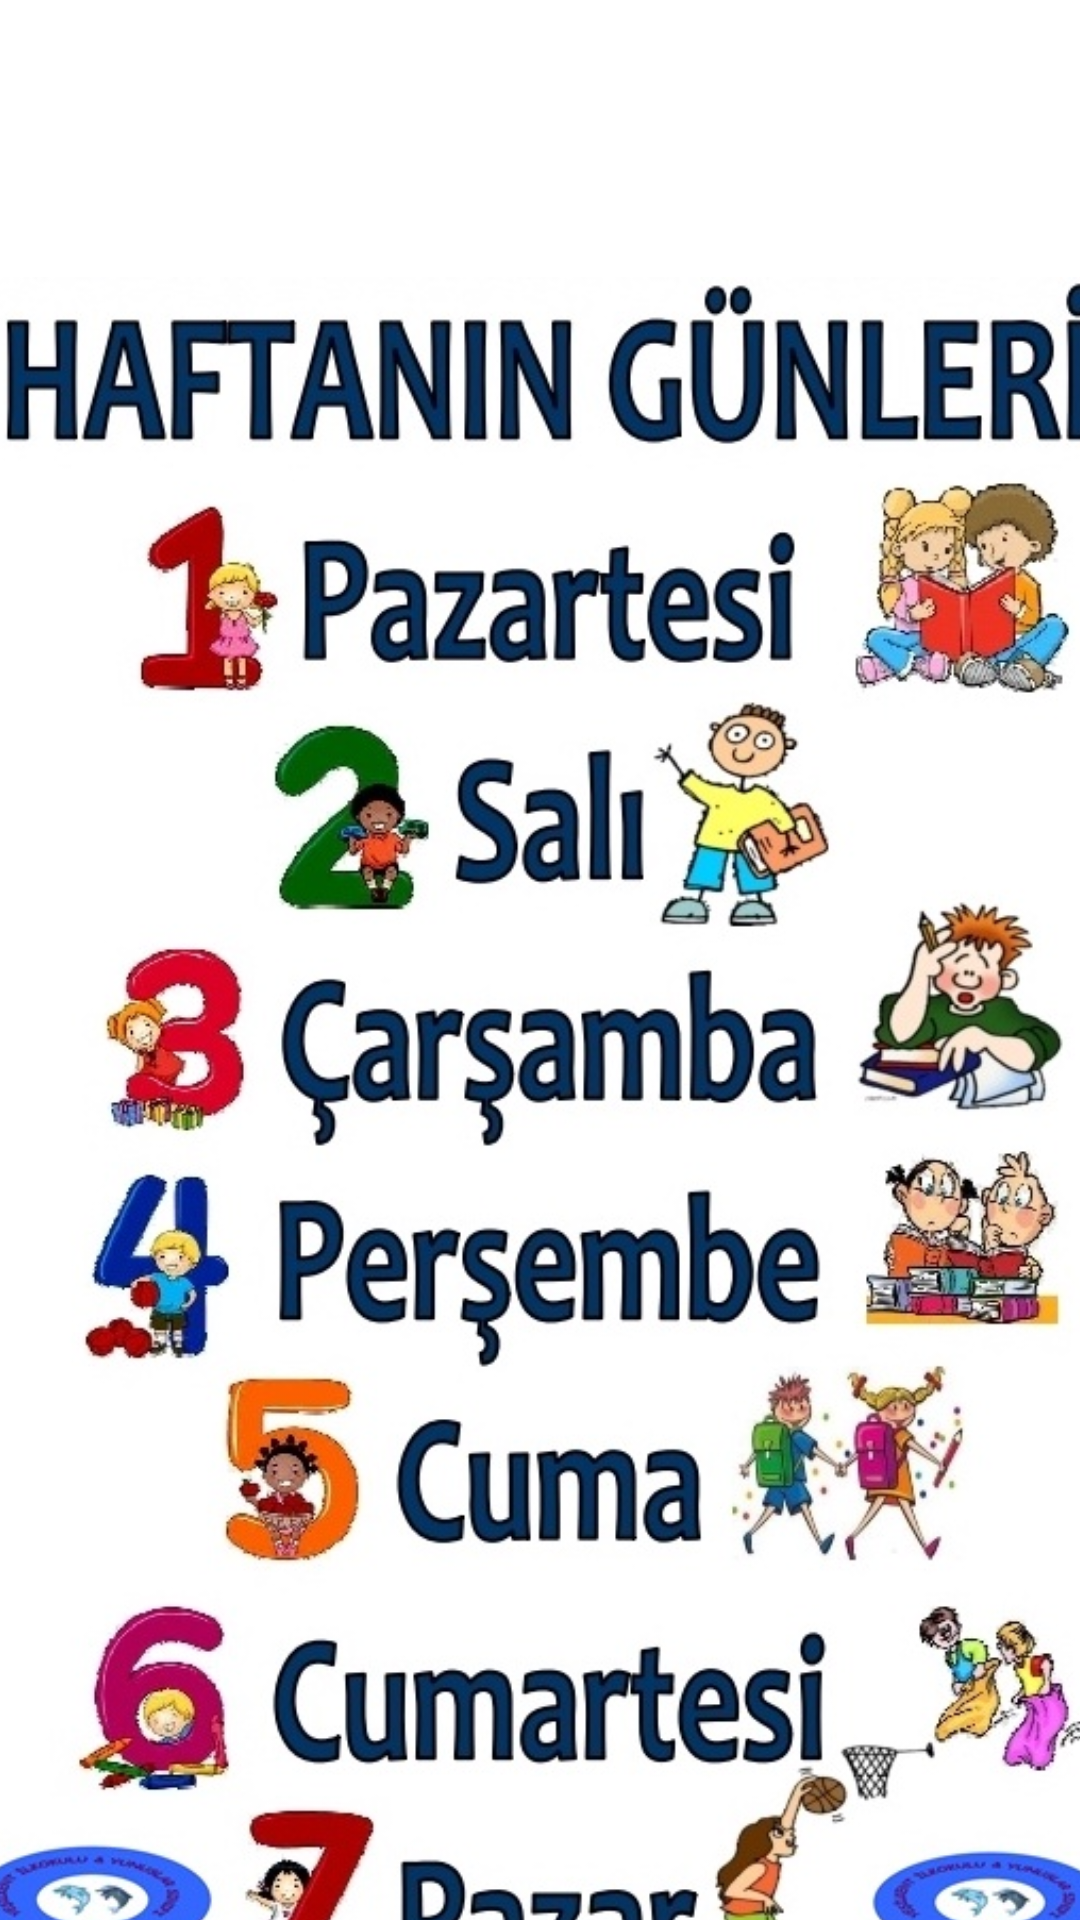

The Android layout XML behind this screen, and the referenced resources:
<!-- AndroidManifest.xml: application theme Theme.KidZone -->
<!-- res/layout/activity_days_learning_tr.xml -->
<?xml version="1.0" encoding="utf-8"?>
<androidx.constraintlayout.widget.ConstraintLayout xmlns:android="http://schemas.android.com/apk/res/android"
    xmlns:app="http://schemas.android.com/apk/res-auto"
    xmlns:tools="http://schemas.android.com/tools"
    android:layout_width="match_parent"
    android:layout_height="match_parent"
    tools:context=".DaysLearningActivityTR">

    <ImageView
        android:id="@+id/imageView17"
        android:layout_width="380dp"
        android:layout_height="771dp"
        android:layout_marginStart="5dp"
        android:layout_marginEnd="10dp"
        android:layout_marginBottom="30dp"
        app:layout_constraintBottom_toBottomOf="parent"
        app:layout_constraintEnd_toEndOf="parent"
        app:layout_constraintHorizontal_bias="0.454"
        app:layout_constraintStart_toStartOf="parent"
        app:layout_constraintTop_toTopOf="parent"
        app:layout_constraintVertical_bias="0.051"
        app:srcCompat="@drawable/guns" />
</androidx.constraintlayout.widget.ConstraintLayout>
<!-- resources referenced by this layout -->
<resources>
  <!-- drawable guns: jpeg bitmap (drawable, 175386 bytes) -->
  <style name="Theme.KidZone" parent="Theme.MaterialComponents.DayNight.DarkActionBar">
          
          <item name="colorPrimary">@color/purple_500</item>
          <item name="colorPrimaryVariant">@color/purple_700</item>
          <item name="colorOnPrimary">@color/white</item>
          
          <item name="colorSecondary">@color/teal_200</item>
          <item name="colorSecondaryVariant">@color/teal_700</item>
          <item name="colorOnSecondary">@color/black</item>
          
          <item name="android:statusBarColor">?attr/colorPrimaryVariant</item>
          
      </style>
  <!-- not gathered from this repository: default colours our renderer supplied (Android Studio template values) -->
  <color name="purple_500">#FF6200EE</color>
  <color name="purple_700">#FF3700B3</color>
  <color name="teal_200">#FF03DAC5</color>
  <color name="teal_700">#FF018786</color>
  <color name="black">#FF000000</color>
  <color name="white">#FFFFFFFF</color>
</resources>
